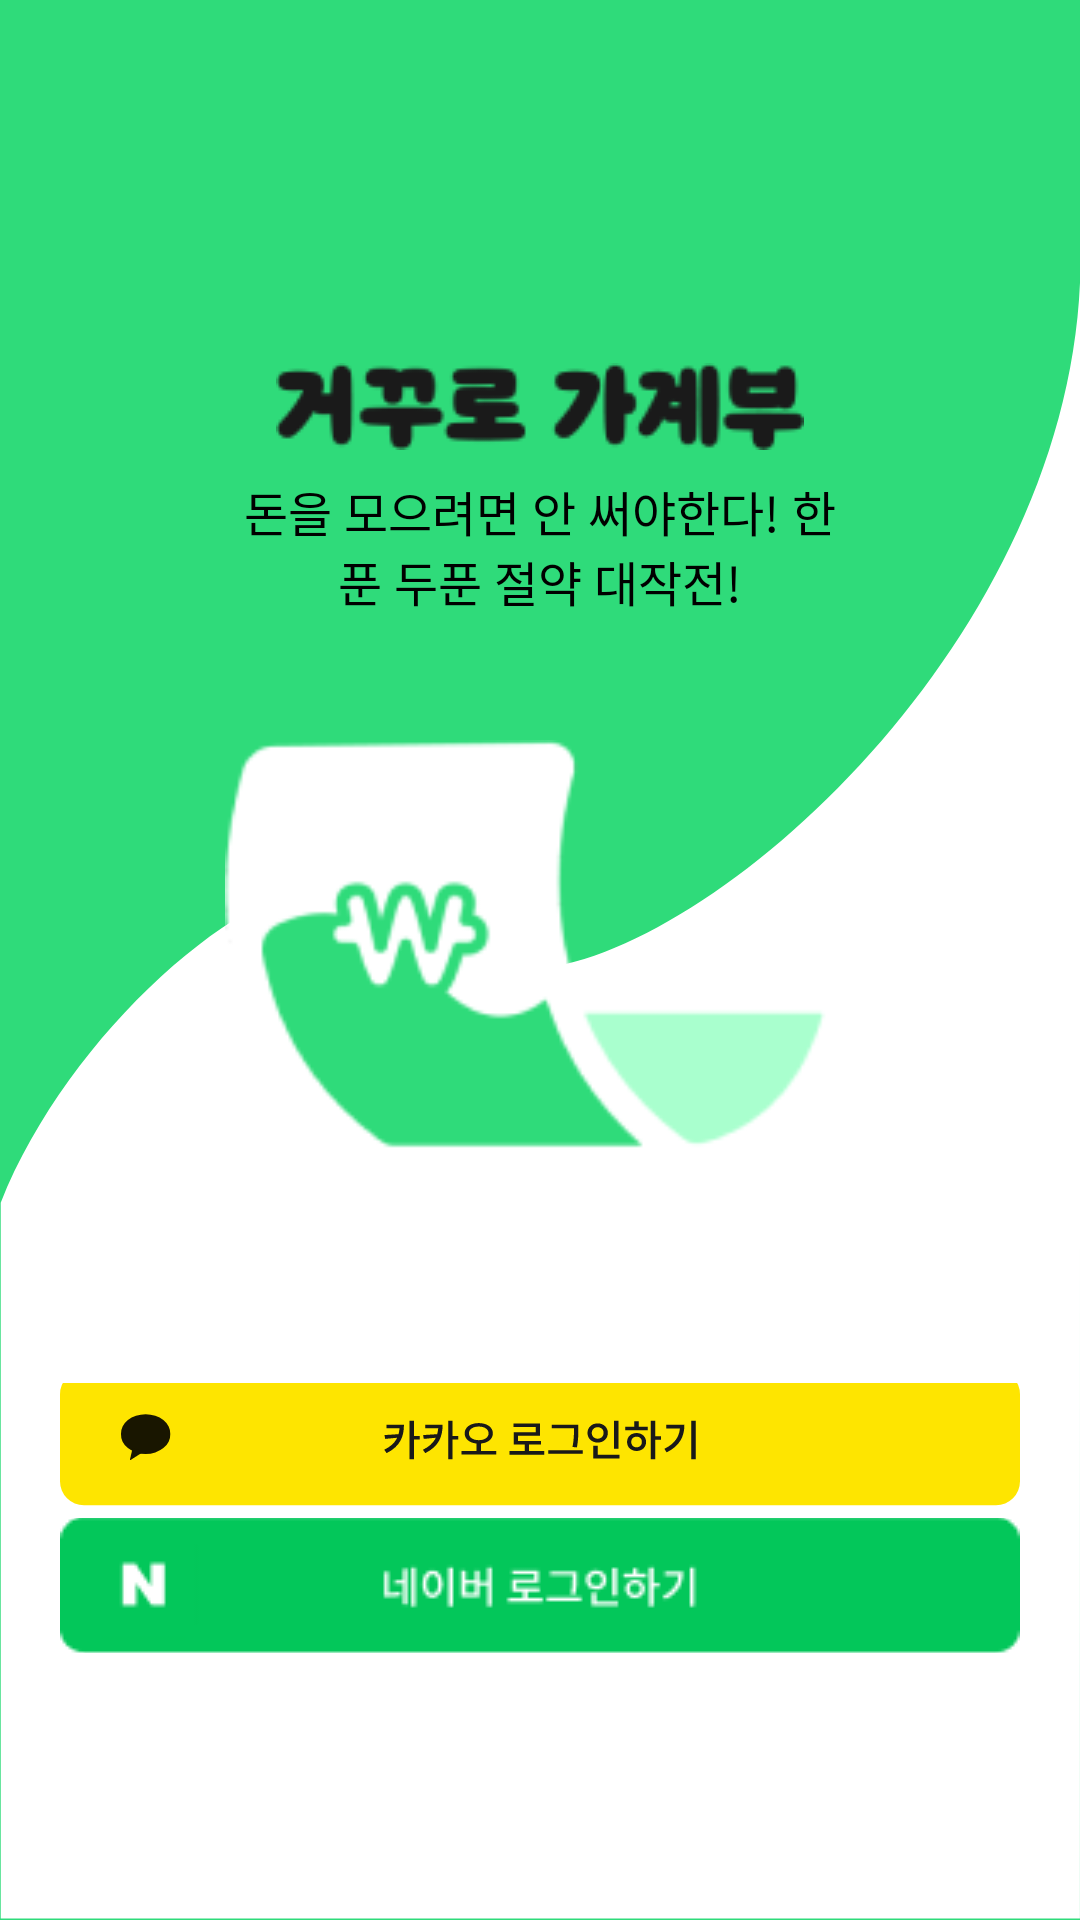

Here is an Android app screen rendered from its layout file. Give the layout XML and the strings, colors and styles it references.
<!-- AndroidManifest.xml: application theme Theme.Kakeibo -->
<!-- res/layout/activity_login.xml -->
<?xml version="1.0" encoding="utf-8"?>
<androidx.constraintlayout.widget.ConstraintLayout xmlns:android="http://schemas.android.com/apk/res/android"
    xmlns:tools="http://schemas.android.com/tools"
    xmlns:app="http://schemas.android.com/apk/res-auto"
    android:layout_width="match_parent"
    android:layout_height="match_parent"
    android:background="@color/main_green">

    <ImageView
        android:id="@+id/background"
        android:layout_width="match_parent"
        android:layout_height="wrap_content"
        android:src="@drawable/bg_login_white"
        android:scaleType="fitXY"
        app:layout_constraintStart_toStartOf="parent"
        app:layout_constraintEnd_toEndOf="parent"
        app:layout_constraintBottom_toBottomOf="parent"/>

    <ImageView
        android:layout_width="wrap_content"
        android:layout_height="wrap_content"
        android:src="@drawable/img_login_title"
        android:padding="8.5dp"
        app:layout_constraintStart_toStartOf="parent"
        app:layout_constraintEnd_toEndOf="parent"
        app:layout_constraintBottom_toTopOf="@id/info"/>

    <TextView
        android:id="@+id/info"
        android:layout_width="202dp"
        android:layout_height="wrap_content"
        android:textStyle="normal"
        android:textSize="16sp"
        android:textColor="#000000"
        android:gravity="center_horizontal"
        android:text="@string/login_info"
        android:paddingBottom="9.8dp"
        app:layout_constraintStart_toStartOf="parent"
        app:layout_constraintEnd_toEndOf="parent"
        app:layout_constraintBottom_toTopOf="@id/image"/>

    <ImageView
        android:id="@+id/image"
        android:layout_width="210dp"
        android:layout_height="210dp"
        android:src="@drawable/icn_nobgxxxhdpi"
        app:layout_constraintStart_toStartOf="parent"
        app:layout_constraintEnd_toEndOf="parent"
        app:layout_constraintTop_toTopOf="parent"
        app:layout_constraintBottom_toBottomOf="parent"/>

    <ImageButton
        android:id="@+id/kakao_login"
        android:layout_width="320dp"
        android:layout_height="45dp"
        android:src="@drawable/btn_login_kakao"
        android:background="@color/white"
        app:layout_constraintStart_toStartOf="parent"
        app:layout_constraintEnd_toEndOf="parent"
        app:layout_constraintBottom_toTopOf="@id/naver_login"
        android:paddingBottom="8dp"/>

        <ImageButton
        android:id="@+id/naver_login"
        android:layout_width="320dp"
        android:layout_height="45dp"
        android:background="@color/white"
        android:src="@drawable/btn_login_naver"
        android:scaleType="centerCrop"
        app:layout_constraintBottom_toBottomOf="parent"
        app:layout_constraintStart_toStartOf="parent"
        app:layout_constraintEnd_toEndOf="parent"
        android:layout_marginBottom="88.9dp"/>

</androidx.constraintlayout.widget.ConstraintLayout>
<!-- resources referenced by this layout -->
<resources>
  <color name="main_green">#2FDB7A</color>
  <color name="white">#FFFFFFFF</color>
  <!-- drawable bg_login_white (drawable) -->
  <vector xmlns:android="http://schemas.android.com/apk/res/android"
      android:width="360dp"
      android:height="547dp"
      android:viewportWidth="360"
      android:viewportHeight="547">
    <path
        android:pathData="M119.36,200.35C86.92,195.47 24.11,248.43 0.24,307.92V546.51H359.97L360.04,0.31C354.8,136.05 206.78,251.1 158.61,227.21C147.59,221.75 139.31,203.34 119.36,200.35Z"
        android:fillColor="#ffffff"/>
  </vector>
  <!-- drawable btn_login_kakao: vector/xml drawable (drawable, 3343 chars, omitted) -->
  <!-- drawable btn_login_naver: png bitmap (drawable, 2104 bytes) -->
  <!-- drawable icn_nobgxxxhdpi: png bitmap (drawable, 6627 bytes) -->
  <!-- drawable img_login_title: png bitmap (drawable, 4776 bytes) -->
  <string name="login_info">돈을 모으려면 안 써야한다!
  한푼 두푼 절약 대작전!</string>
  <style name="Theme.Kakeibo" parent="Theme.AppCompat.Light.NoActionBar">
          
          <item name="colorPrimary">@color/main_green</item>
          <item name="colorPrimaryVariant">@color/purple_700</item>
          <item name="colorOnPrimary">@color/white</item>
          
          <item name="colorSecondary">@color/teal_200</item>
          <item name="colorSecondaryVariant">@color/teal_700</item>
          <item name="colorOnSecondary">@color/black</item>
          
          <item name="android:statusBarColor">@android:color/transparent</item>
          <item name="windowActionBar">false</item>
          <item name="windowNoTitle">true</item>
          
      </style>
  <color name="purple_700">#FF3700B3</color>
  <color name="teal_200">#FF03DAC5</color>
  <color name="teal_700">#FF018786</color>
  <color name="black">#FF000000</color>
</resources>
